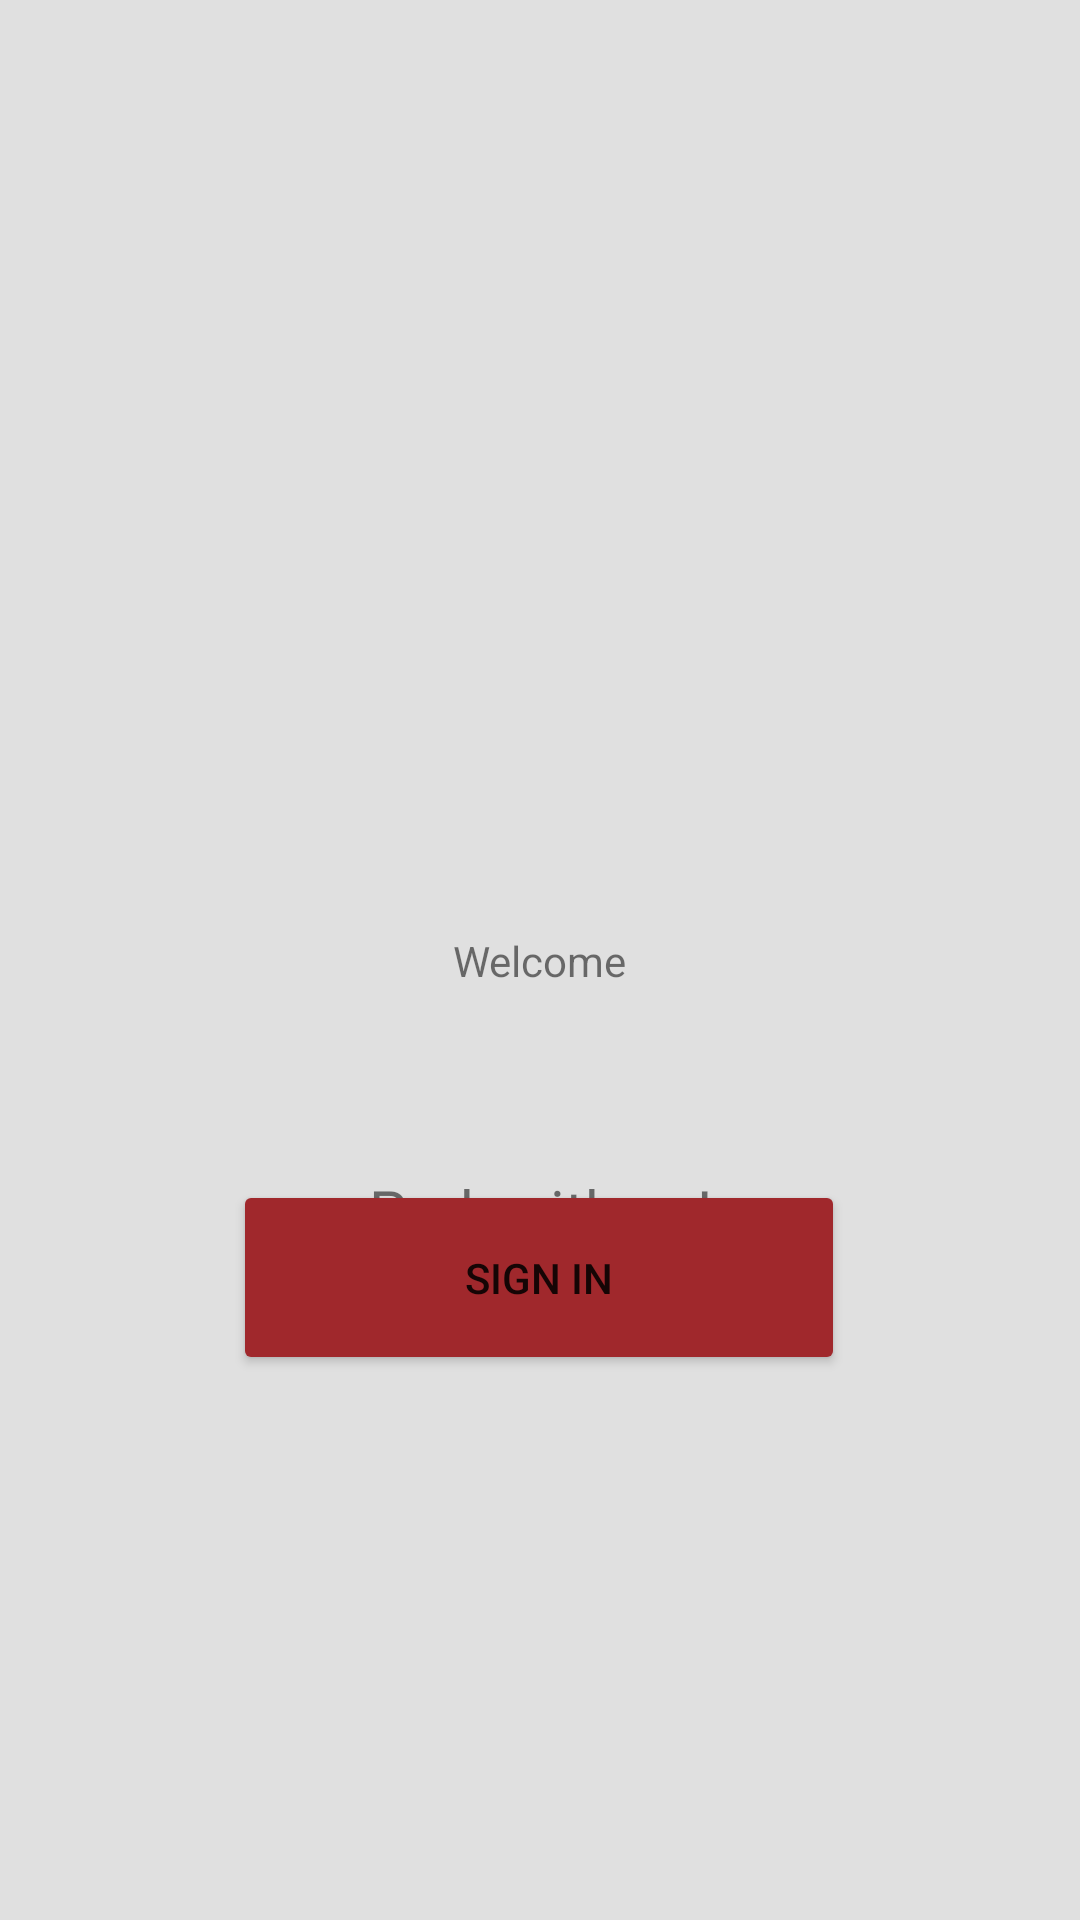

Android layout source for this screen:
<!-- AndroidManifest.xml: application theme Theme.ParkBuddy -->
<!-- res/layout/activity_main.xml -->
<?xml version="1.0" encoding="utf-8"?>
<androidx.constraintlayout.widget.ConstraintLayout xmlns:android="http://schemas.android.com/apk/res/android"
    xmlns:app="http://schemas.android.com/apk/res-auto"
    xmlns:tools="http://schemas.android.com/tools"
    android:layout_width="match_parent"
    android:layout_height="match_parent"
    android:backgroundTint="#DBDBDB"
    tools:context=".MainActivity">

    <View
        android:id="@+id/main_view"
        android:layout_width="match_parent"
        android:layout_height="wrap_content"
        app:layout_constraintStart_toStartOf="parent"
        app:layout_constraintTop_toTopOf="parent"
        android:background="#E0E0E0"
        />

    <TextView
        android:id="@+id/textView2"
        android:layout_width="wrap_content"
        android:layout_height="wrap_content"
        android:text="Welcome"
        app:layout_constraintBottom_toBottomOf="parent"
        app:layout_constraintEnd_toEndOf="@+id/main_view"
        app:layout_constraintStart_toStartOf="parent"
        app:layout_constraintTop_toTopOf="parent" />

    <ImageView
        android:id="@+id/imageView2"
        android:layout_width="323dp"
        android:layout_height="100dp"
        app:layout_constraintBottom_toBottomOf="@+id/main_view"
        app:layout_constraintEnd_toEndOf="parent"
        app:layout_constraintStart_toStartOf="parent"
        app:layout_constraintTop_toTopOf="parent"
        app:layout_constraintVertical_bias="0.337"
        app:srcCompat="@drawable/logo_no_background" />

    <TextView
        android:id="@+id/textView"
        android:layout_width="wrap_content"
        android:layout_height="wrap_content"
        android:layout_marginTop="390dp"
        android:text="Park with us!"
        android:textSize="20sp"
        app:layout_constraintEnd_toEndOf="parent"
        app:layout_constraintStart_toStartOf="parent"
        app:layout_constraintTop_toTopOf="parent" />

    <Button
        android:id="@+id/signInBtn"
        android:layout_width="204dp"
        android:layout_height="65dp"
        android:backgroundTint="#A0282C"
        android:text="Sign In"
        app:layout_constraintBottom_toBottomOf="@+id/main_view"
        app:layout_constraintEnd_toEndOf="parent"
        app:layout_constraintHorizontal_bias="0.497"
        app:layout_constraintStart_toStartOf="parent"
        app:layout_constraintTop_toTopOf="parent"
        app:layout_constraintVertical_bias="0.684" />

</androidx.constraintlayout.widget.ConstraintLayout>
<!-- resources referenced by this layout -->
<resources>
  <style name="Theme.ParkBuddy" parent="Theme.MaterialComponents.DayNight.DarkActionBar">
          
          <item name="colorPrimary">@color/purple_500</item>
          <item name="colorPrimaryVariant">@color/purple_700</item>
          <item name="colorOnPrimary">@color/white</item>
          
          <item name="colorSecondary">@color/teal_200</item>
          <item name="colorSecondaryVariant">@color/teal_700</item>
          <item name="colorOnSecondary">@color/black</item>
          
          <item name="android:statusBarColor">?attr/colorPrimaryVariant</item>
          
      </style>
  <color name="purple_500">#FF6200EE</color>
  <color name="purple_700">#FF3700B3</color>
  <color name="white">#FFFFFFFF</color>
  <color name="teal_200">#FF03DAC5</color>
  <color name="teal_700">#FF018786</color>
  <color name="black">#FF000000</color>
</resources>
